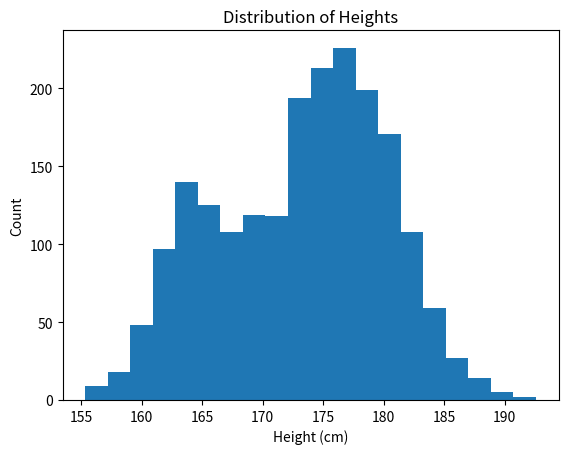

Python code for this plot:
import numpy as np
import pandas as pd
import matplotlib.pyplot as plt

# 定义高斯分布的参数
mean1, std1 = 164, 3
mean2, std2 = 176, 5

# 从两个高斯分布中生成各50个样本
data1 = np.random.normal(mean1, std1, 500)
data2 = np.random.normal(mean2, std2, 1500)
data = np.concatenate((data1, data2), axis=0)

# 将数据写入 CSV 文件
df = pd.DataFrame(data, columns=['height'])
df.to_csv('height_data.csv', index=False)

# 绘制数据的直方图
plt.hist(data, bins=20)
plt.xlabel('Height (cm)')
plt.ylabel('Count')
plt.title('Distribution of Heights')
plt.show()
